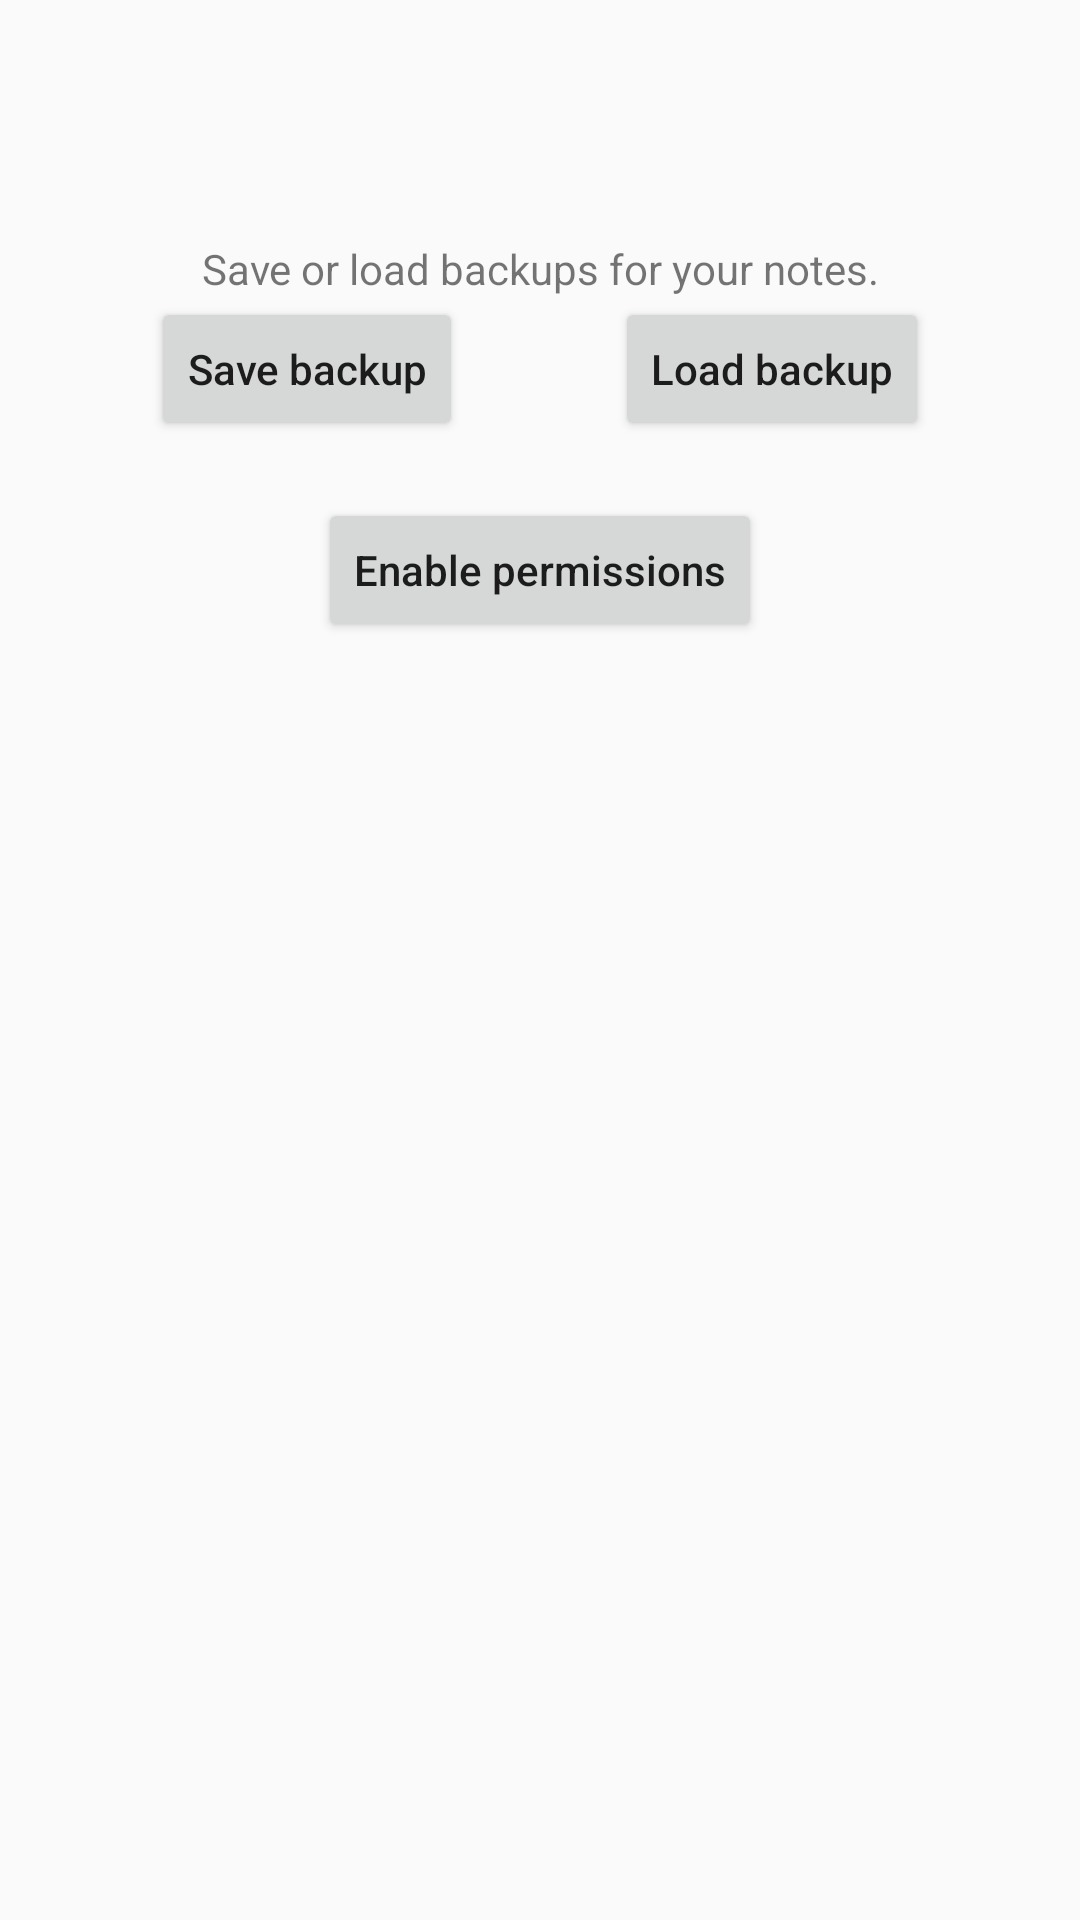

This screen was rendered from an Android layout file. Write that file and the resources it references.
<!-- AndroidManifest.xml: application theme AppThemeLight -->
<!-- res/layout/fragment_backup.xml -->
<?xml version="1.0" encoding="utf-8"?>
<android.support.constraint.ConstraintLayout xmlns:android="http://schemas.android.com/apk/res/android"
    xmlns:app="http://schemas.android.com/apk/res-auto"
    xmlns:tools="http://schemas.android.com/tools"
    android:id="@+id/layout_backup"
    android:layout_width="match_parent"
    android:layout_height="match_parent"
    app:layout_behavior="@string/appbar_scrolling_view_behavior"
    tools:context="org.doomer.qnotez.ui.MainActivity" >


    <TextView
        android:layout_width="wrap_content"
        android:layout_height="wrap_content"
        android:id="@+id/text_backup_info" android:text="@string/txt_backup_info"
        app:layout_constraintStart_toStartOf="parent"
        app:layout_constraintEnd_toEndOf="parent"
        app:layout_constraintTop_toTopOf="parent"
        android:textAlignment="center"
        android:layout_marginTop="80dp"
        android:layout_marginStart="@dimen/margin_full_width_textview"
        android:layout_marginEnd="@dimen/margin_full_width_textview" />

    <Button
        android:layout_width="wrap_content"
        android:layout_height="wrap_content"
        android:id="@+id/btn_backup_save" android:text="@string/txt_backup_save"
        app:layout_constraintStart_toStartOf="parent"
        app:layout_constraintEnd_toStartOf="@id/btn_backup_load"
        app:layout_constraintTop_toBottomOf="@id/text_backup_info"
        android:textAllCaps="false" />

    <Button
        android:layout_width="wrap_content"
        android:layout_height="wrap_content"
        android:id="@+id/btn_backup_load" android:text="@string/txt_backup_load"
        android:textAllCaps="false"
        app:layout_constraintStart_toEndOf="@id/btn_backup_save"
        app:layout_constraintEnd_toEndOf="parent"
        app:layout_constraintTop_toBottomOf="@id/text_backup_info" />

    <TextView
        android:layout_width="match_parent"
        android:layout_height="wrap_content"
        android:id="@+id/text_backup_log"
        app:layout_constraintStart_toStartOf="parent"
        app:layout_constraintEnd_toEndOf="parent"
        app:layout_constraintTop_toBottomOf="@id/btn_backup_load"
        android:singleLine="false"
        android:layout_marginStart="@dimen/margin_full_width_textview"
        android:layout_marginEnd="@dimen/margin_full_width_textview" />

    <Button
        android:layout_width="wrap_content"
        android:layout_height="wrap_content"
        android:id="@+id/btn_backup_permissions"
        app:layout_constraintStart_toStartOf="parent"
        app:layout_constraintEnd_toEndOf="parent"
        app:layout_constraintTop_toBottomOf="@id/text_backup_log"
        android:text="@string/txt_backup_permissions"
        android:textAllCaps="false" />

</android.support.constraint.ConstraintLayout>
<!-- resources referenced by this layout -->
<resources>
  <dimen name="margin_full_width_textview">32dp</dimen>
  <string name="txt_backup_info">
          Save or load backups for your notes.
      </string>
  <string name="txt_backup_load">Load backup</string>
  <string name="txt_backup_permissions">Enable permissions</string>
  <string name="txt_backup_save">Save backup</string>
  <style name="AppThemeLight" parent="Theme.AppCompat.Light.NoActionBar">
          
          <item name="colorPrimary">@color/primaryColor</item>
          <item name="colorPrimaryDark">@color/secondaryDarkColor</item>
          <item name="colorAccent">@color/primaryDarkColor</item>
  
          <item name="preferenceTheme">@style/PreferenceThemeOverlay.v14.Material</item>
  
          
          <item name="searchBackgroundColor">@color/search_background_light</item>
      </style>
  <color name="primaryColor">#26a69a</color>
  <color name="secondaryDarkColor">#00867d</color>
  <color name="primaryDarkColor">#00766c</color>
  <color name="search_background_light">#00766c</color>
</resources>
